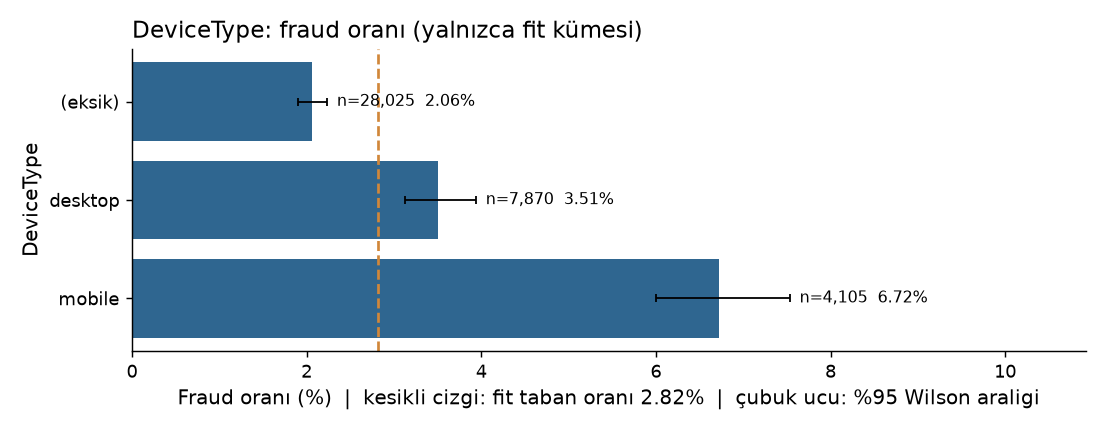

The file beside this chart, header and first rows:
group, n, n_fraud, fraud_rate, ci_low, ci_high, small_n
(eksik), 28025, 577, 0.02059, 0.01899, 0.02232, False
desktop, 7870, 276, 0.03507, 0.03123, 0.03937, False
mobile, 4105, 276, 0.06724, 0.05997, 0.07531, False
